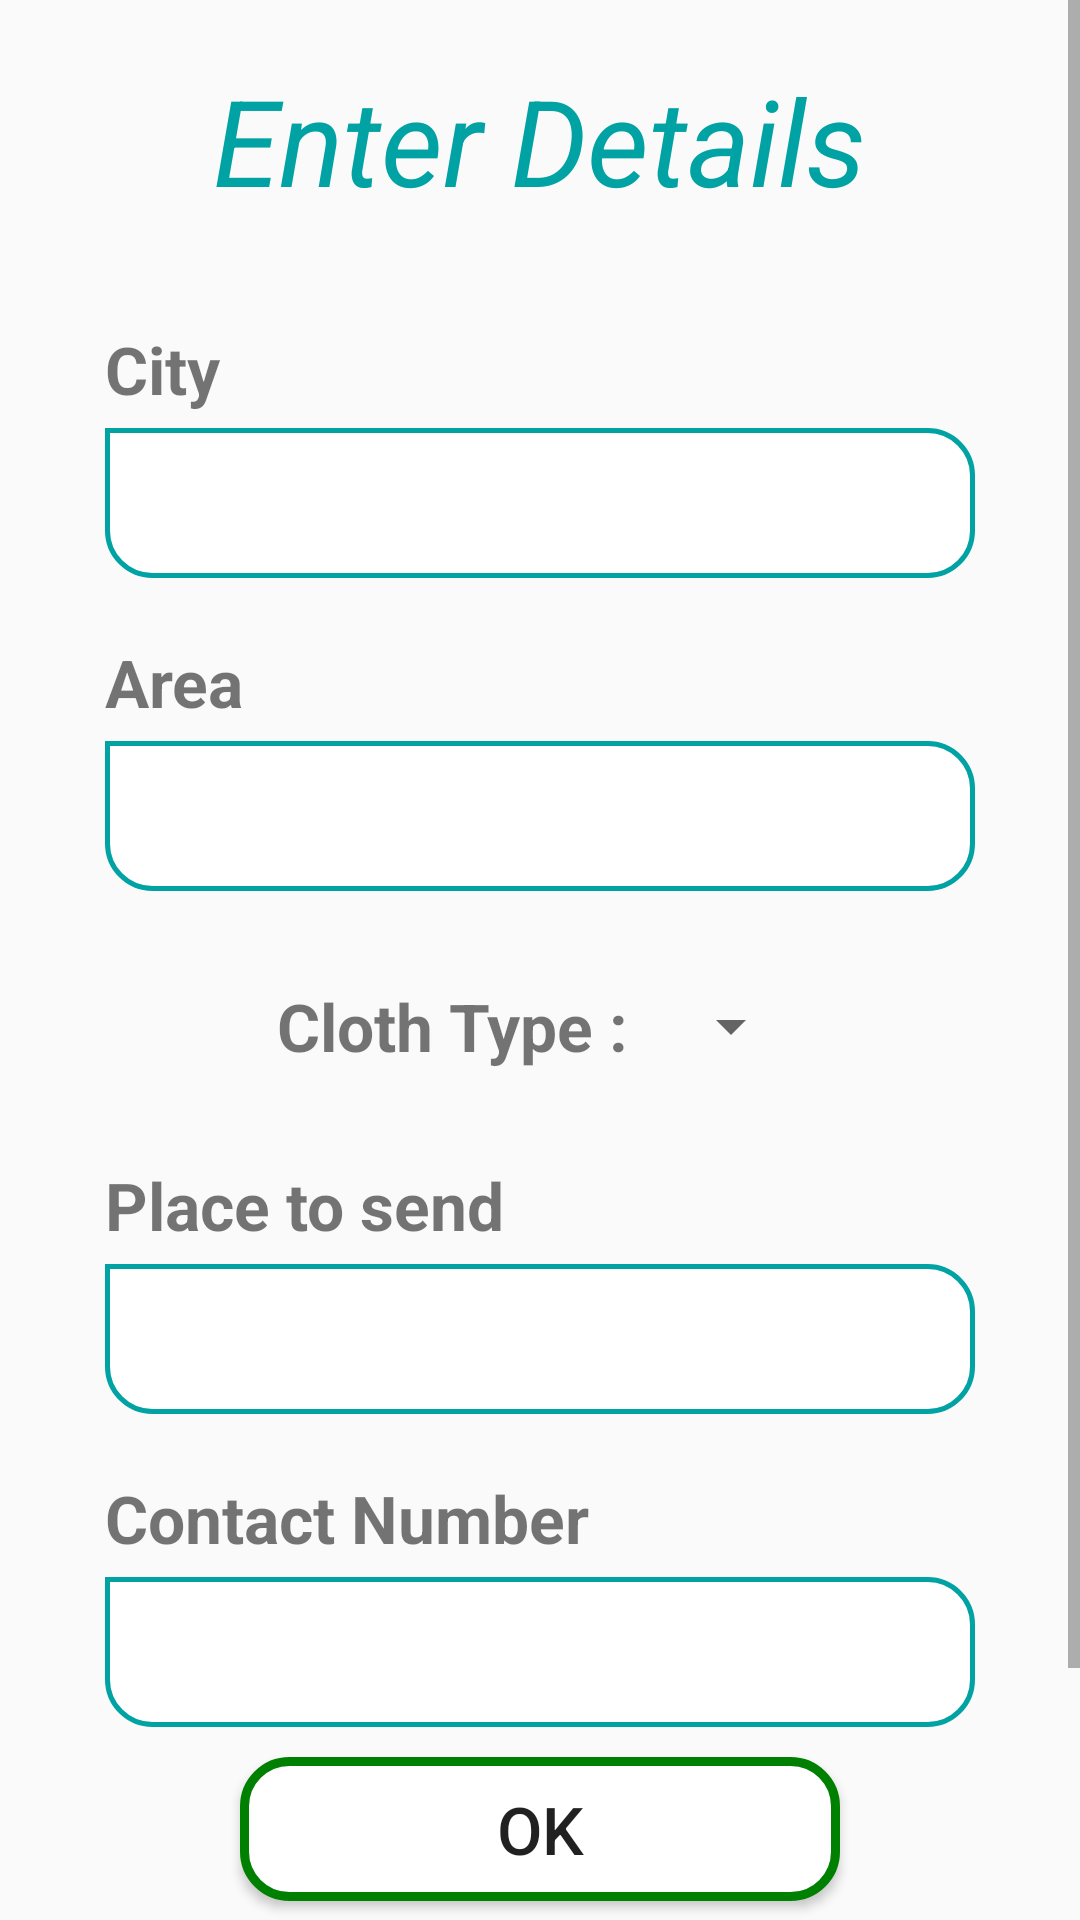

Android layout source for this screen:
<!-- AndroidManifest.xml: application theme AppTheme -->
<!-- res/layout/activity_ask_for_clothdonation.xml -->
<?xml version="1.0" encoding="utf-8"?>
<ScrollView xmlns:android="http://schemas.android.com/apk/res/android"
    xmlns:app="http://schemas.android.com/apk/res-auto"
    xmlns:tools="http://schemas.android.com/tools"
    android:layout_width="match_parent"
    android:layout_height="match_parent"
    tools:context=".AskForClothdonation">

    <LinearLayout
        android:layout_width="match_parent"
        android:layout_height="match_parent"
        android:orientation="vertical"
        android:paddingHorizontal="35sp"
        android:paddingVertical="20sp">
        <TextView
            android:layout_width="wrap_content"
            android:layout_height="wrap_content"
            android:layout_gravity="center_horizontal"
            android:gravity="center"
            android:text="Enter Details"
            android:textStyle="italic"
            android:textSize="40sp"
            android:textColor="@color/colorLightBlue"
            android:layout_marginBottom="15sp"
            />

        <TextView
            android:layout_width="wrap_content"
            android:layout_height="wrap_content"
            android:layout_marginTop="20sp"
            android:layout_marginBottom="5sp"
            android:text="City  "
            android:textStyle="bold"
            android:layout_gravity="start"
            android:textSize="22sp"
            />
        <EditText
            android:id="@+id/askedClothDonationCity"
            android:layout_width="match_parent"
            android:gravity="center"
            android:layout_height="50sp"
            android:background="@drawable/square_text_view"
            android:inputType="text"
            />


        <TextView
            android:layout_width="wrap_content"
            android:layout_height="wrap_content"
            android:layout_marginTop="20sp"
            android:layout_marginBottom="5sp"
            android:text="Area  "
            android:textStyle="bold"
            android:layout_gravity="start"
            android:textSize="22sp"
            />
        <EditText
            android:id="@+id/askedClothDonationArea"
            android:layout_width="match_parent"
            android:layout_height="50sp"
            android:gravity="center"
            android:background="@drawable/square_text_view"
            android:inputType="text"
            />

        <LinearLayout
            android:layout_width="wrap_content"
            android:layout_height="wrap_content"
            android:orientation="horizontal"
            android:layout_marginTop="20sp"
            android:layout_gravity="center"
            >
            <TextView
                android:layout_width="wrap_content"
                android:layout_height="wrap_content"
                android:text="Cloth Type :"
                android:textStyle="bold"
                android:textSize="22sp"
                android:layout_gravity="center"
                android:layout_marginEnd="10sp"
                />
            <Spinner
                android:id="@+id/askedClothType"
                android:layout_width="match_parent"
                android:layout_height="50sp"
                android:inputType="text"
                android:gravity="center"
                />

        </LinearLayout>


        <TextView
            android:layout_width="wrap_content"
            android:layout_height="wrap_content"
            android:layout_marginTop="20sp"
            android:layout_marginBottom="5sp"
            android:text="Place to send"
            android:textStyle="bold"
            android:layout_gravity="start"
            android:textSize="22sp"
            />
        <EditText
            android:id="@+id/askedClothDonationPlace"
            android:layout_width="match_parent"
            android:layout_height="50sp"
            android:gravity="center"
            android:background="@drawable/square_text_view"
            android:inputType="text"
            />


        <TextView
            android:layout_width="wrap_content"
            android:layout_height="wrap_content"
            android:layout_marginTop="20sp"
            android:layout_marginBottom="5sp"
            android:text="Contact Number"
            android:textStyle="bold"
            android:layout_gravity="start"
            android:textSize="22sp"
            />
        <EditText
            android:id="@+id/askedClothDonationContactNumber"
            android:layout_width="match_parent"
            android:layout_height="50sp"
            android:gravity="center"
            android:background="@drawable/square_text_view"
            android:inputType="number"
            />

        <LinearLayout
            android:layout_width="match_parent"
            android:layout_height="wrap_content"
            android:orientation="horizontal"
            android:gravity="center">
            <ProgressBar
                android:id="@+id/progressbar"
                android:visibility="gone"
                android:layout_gravity="center"
                android:indeterminateDrawable="@drawable/progressbar_background"
                android:layout_width="wrap_content"
                android:layout_height="wrap_content"></ProgressBar>

            <TextView
                android:id="@+id/progressBarText"
                android:visibility="gone"
                android:layout_width="wrap_content"
                android:layout_height="wrap_content"
                android:layout_alignLeft="@+id/progressbar"
                android:textColor="@color/colorPrimary"
                android:textStyle="bold"
                android:textSize="18sp"
                android:text="Sending Requests"/>
        </LinearLayout>




        <Button
            android:id="@+id/cloth_button_ok"
            android:layout_width="200sp"
            android:layout_height="wrap_content"
            android:layout_marginTop="10sp"
            android:layout_gravity="center_horizontal"
            android:text="Ok"
            android:textSize="22sp"
            android:background="@drawable/green_square_button"
            ></Button>

        <Button
            android:id="@+id/cloth_button_cancel"
            android:layout_width="200sp"
            android:layout_height="wrap_content"
            android:layout_marginTop="15sp"
            android:background="@drawable/red_square_button"
            android:text="Cancel"
            android:textSize="22sp"
            android:layout_gravity="center_horizontal"
            android:layout_marginBottom="20sp"
            />
    </LinearLayout>
</ScrollView>
<!-- resources referenced by this layout -->
<resources>
  <color name="colorLightBlue">#00a2a3</color>
  <color name="colorPrimary">#00BCD4</color>
  <!-- drawable green_square_button (drawable) -->
  <?xml version="1.0" encoding="utf-8"?>
  <shape android:shape="rectangle" xmlns:android="http://schemas.android.com/apk/res/android">
      <solid android:color="@color/White"/>
      <stroke android:width="3sp"
          android:color="@color/Green"/>
      <corners android:radius="15sp"/>
  </shape>
  <!-- drawable progressbar_background (drawable) -->
  <?xml version="1.0" encoding="utf-8"?>
  <rotate xmlns:android="http://schemas.android.com/apk/res/android"
      android:pivotX="50%"
      android:pivotY="50%"
      android:fromDegrees="0"
      android:toDegrees="360">
  
      <shape
          android:shape="ring"
          android:innerRadiusRatio="3"
          android:thicknessRatio="13"
          android:useLevel="false">
  
          <size
              android:width="85dip"
              android:height="85dip" />
  
          <gradient
              android:type="sweep"
              android:useLevel="false"
              android:startColor="@color/colorPrimary"
              android:endColor="#00ffffff"
              android:angle="0"/>
  
      </shape>
  
  </rotate>
  <!-- drawable red_square_button (drawable) -->
  <?xml version="1.0" encoding="utf-8"?>
  <shape android:shape="rectangle" xmlns:android="http://schemas.android.com/apk/res/android">
      <solid android:color="@color/White"/>
      <stroke android:width="3sp"
          android:color="@color/Red"/>
      <corners android:radius="15sp"/>
  </shape>
  <!-- drawable square_text_view (drawable) -->
  <?xml version="1.0" encoding="utf-8"?>
  <shape android:shape="rectangle" xmlns:android="http://schemas.android.com/apk/res/android">
      <solid android:color="@color/White"/>
      <stroke android:width="1.5sp"
          android:color="@color/colorLightBlue"/>
      <corners android:topRightRadius="15sp"
          android:bottomLeftRadius="15sp"
          android:bottomRightRadius="15sp"/>
  </shape>
  <style name="AppTheme" parent="Theme.AppCompat.Light.DarkActionBar">
          
          <item name="colorPrimary">@color/colorPrimary</item>
          <item name="colorPrimaryDark">@color/colorPrimaryDark</item>
          <item name="colorAccent">@color/colorAccent</item>
      </style>
  <color name="White">#FFFFFF</color>
  <color name="Green">#008000</color>
  <color name="Red">#FF0000</color>
  <color name="colorPrimaryDark">#00BCD4</color>
  <color name="colorAccent">#D81B60</color>
</resources>
